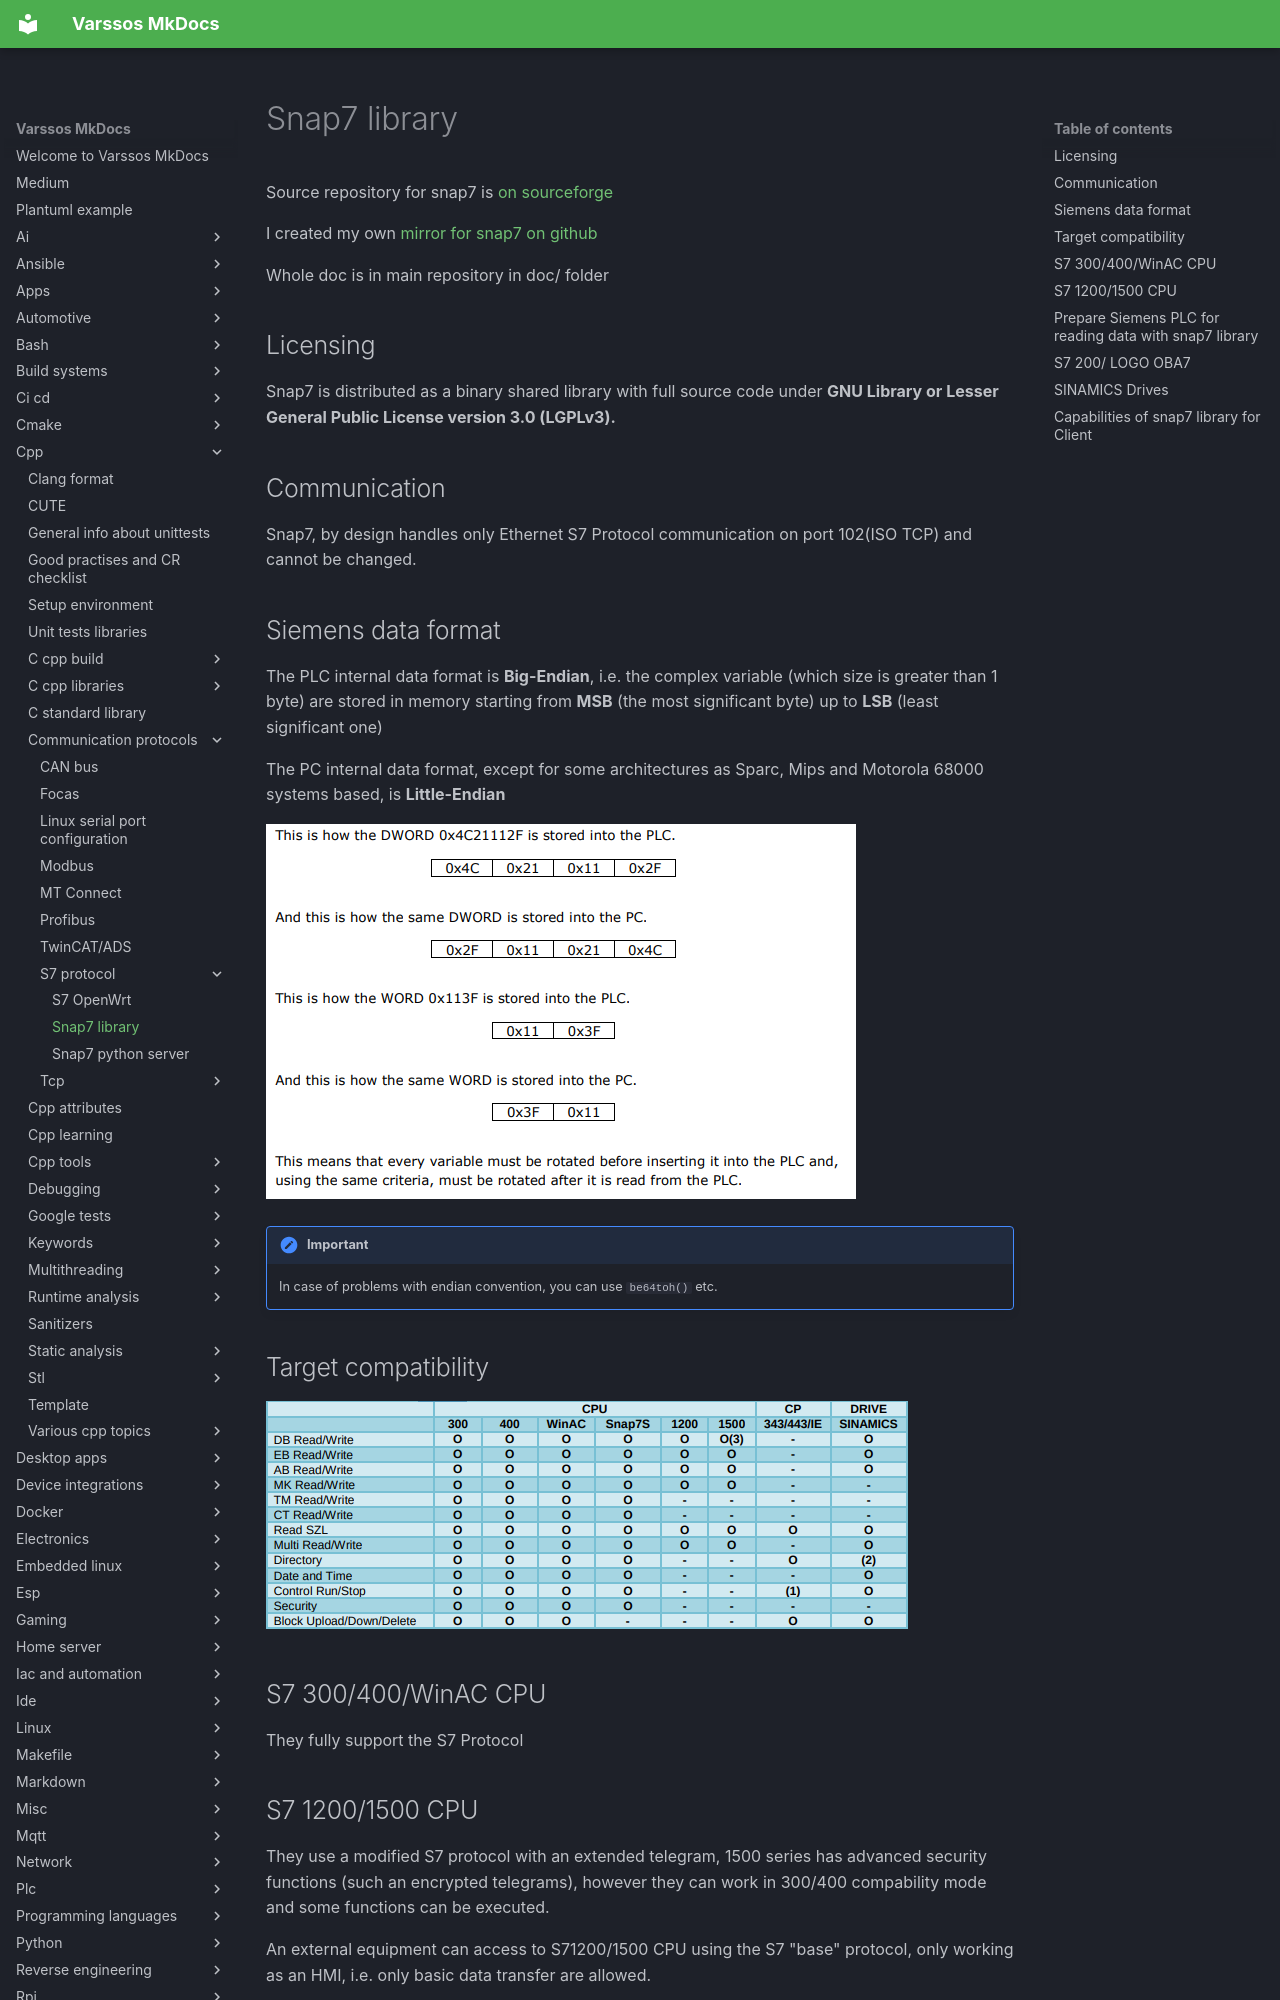

repository: Varssos/varssos-mkdocs · page: cpp/communication_protocols/s7_protocol/snap7_cpp_library/index.html · generator: mkdocs

# Snap7 library

Source repository for snap7 is [on sourceforge](http://snap7.sourceforge.net/)

I created my own [mirror for snap7 on github](https://github.com/sebastianwach/snap7)

Whole doc is in main repository in doc/ folder

## Licensing

Snap7 is distributed as a binary shared library with full source code under **GNU Library or Lesser General Public License version 3.0 (LGPLv3).**

## Communication

Snap7, by design handles only Ethernet S7 Protocol communication on port 102(ISO TCP) and cannot be changed.

## Siemens data format

The PLC internal data format is **Big-Endian**, i.e. the complex variable (which size is greater than 1 byte) are stored in memory starting from **MSB** (the most significant byte) up to **LSB** (least significant one)

The PC internal data format, except for some architectures as Sparc, Mips and Motorola 68000 systems based, is **Little-Endian**

![Siemens data format](./siemens_data_format.png)

!!! important
    In case of problems with endian convention, you can use `be64toh()` etc.

## Target compatibility

![Snap7 compatibility](./snap7_compatibility.png)

## S7 300/400/WinAC CPU

They fully support the S7 Protocol

## S7 1200/1500 CPU

They use a modified S7 protocol with an extended telegram, 1500 series has advanced security functions (such an encrypted telegrams), however they can work in 300/400 compability mode and some functions can be executed.

An external equipment can access to S71200/1500 CPU using the S7 "base" protocol,
only working as an HMI, i.e. only basic data transfer are allowed.

All other PG operations (control/directory/etc..) must follow the extended protocol.
